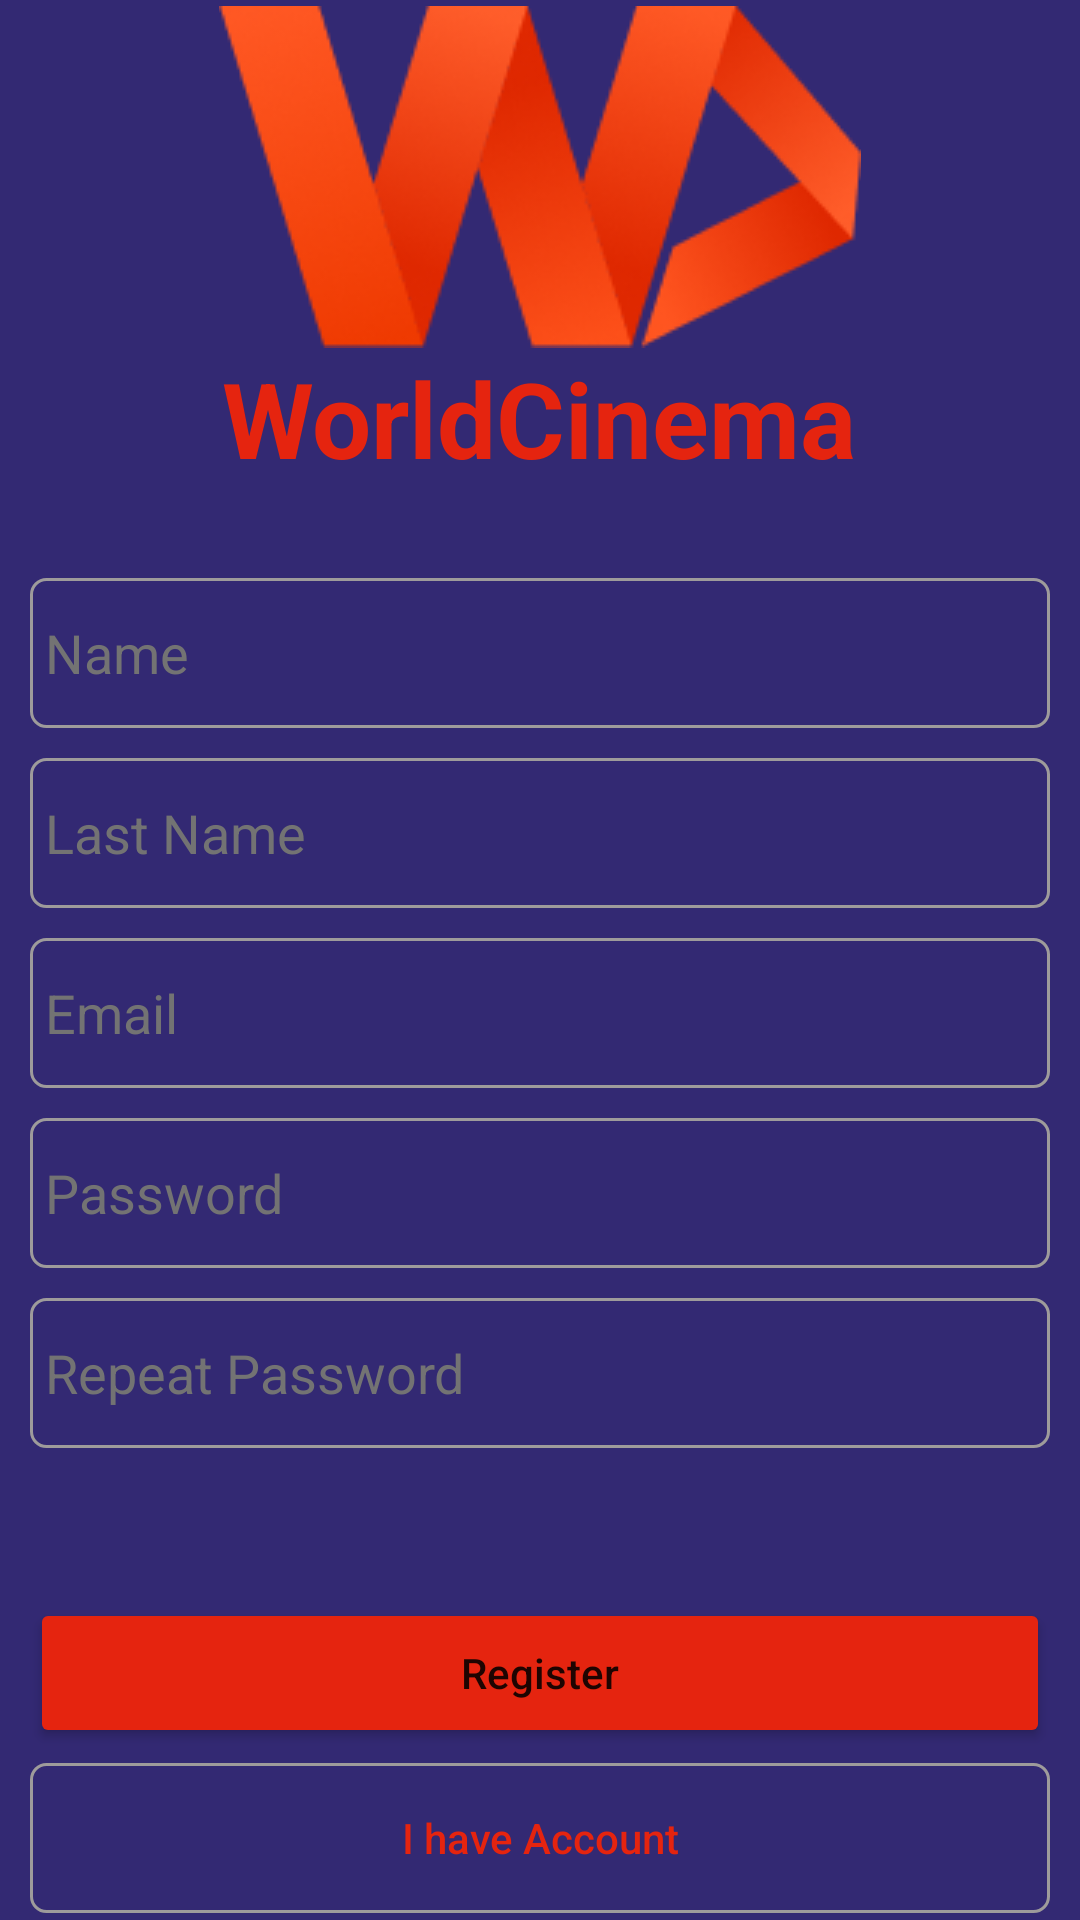

Write the Android layout XML for this screen, with the resource values it uses.
<!-- AndroidManifest.xml: application theme Theme.WSprog -->
<!-- res/layout/activity_reg.xml -->
<?xml version="1.0" encoding="utf-8"?>
<RelativeLayout xmlns:android="http://schemas.android.com/apk/res/android"
    xmlns:app="http://schemas.android.com/apk/res-auto"
    xmlns:tools="http://schemas.android.com/tools"
    android:layout_width="match_parent"
    android:layout_height="match_parent"
    tools:context=".RegActivity"
    android:background="@color/localP">

    <LinearLayout
        android:id="@+id/layoutR"
        android:layout_width="match_parent"
        android:layout_height="match_parent"
        android:layout_centerHorizontal="true"
        android:orientation="vertical"
        android:gravity="center">

        <ImageView
            android:layout_width="wrap_content"
            android:layout_height="wrap_content"
            android:src="@drawable/logo" />

        <TextView
            android:layout_width="wrap_content"
            android:layout_height="wrap_content"
            android:text="WorldCinema"
            android:layout_gravity="center"
            android:textColor="@color/redall"
            android:textStyle="bold"
            android:textSize="35dp"/>

        <EditText
            android:id="@+id/Name"
            android:background="@drawable/fild_bg"
            android:layout_width="match_parent"
            android:layout_height="50dp"
            android:layout_marginTop="30dp"
            android:layout_marginEnd="10dp"
            android:layout_marginStart="10dp"
            android:layout_marginBottom="5dp"
            android:textColor="@color/white"
            android:padding="5dp"
            android:hint="Name"
            android:textColorHint="@color/hint"/>

        <EditText
            android:id="@+id/Lname"
            android:background="@drawable/fild_bg"
            android:layout_width="match_parent"
            android:layout_height="50dp"
            android:layout_marginTop="5dp"
            android:layout_marginBottom="5dp"
            android:layout_marginStart="10dp"
            android:textColor="@color/white"
            android:layout_marginEnd="10dp"
            android:padding="5dp"
            android:hint="Last Name"
            android:textColorHint="@color/hint"/>

        <EditText
            android:id="@+id/emailR"
            android:background="@drawable/fild_bg"
            android:layout_width="match_parent"
            android:layout_height="50dp"
            android:layout_marginTop="5dp"
            android:layout_marginBottom="5dp"
            android:layout_marginStart="10dp"
            android:textColor="@color/white"
            android:layout_marginEnd="10dp"
            android:padding="5dp"
            android:hint="Email"
            android:textColorHint="@color/hint"/>

        <EditText
            android:id="@+id/pass"
            android:background="@drawable/fild_bg"
            android:layout_width="match_parent"
            android:layout_height="50dp"
            android:layout_marginTop="5dp"
            android:layout_marginBottom="5dp"
            android:layout_marginStart="10dp"
            android:layout_marginEnd="10dp"
            android:textColor="@color/white"
            android:padding="5dp"
            android:hint="Password"
            android:textColorHint="@color/hint"/>

        <EditText
            android:id="@+id/passr"
            android:background="@drawable/fild_bg"
            android:layout_width="match_parent"
            android:layout_height="50dp"
            android:textColor="@color/white"
            android:layout_marginTop="5dp"
            android:layout_marginStart="10dp"
            android:layout_marginEnd="10dp"
            android:padding="5dp"
            android:hint="Repeat Password"
            android:textColorHint="@color/hint"/>

        <Button
            android:id="@+id/buttonRR"
            android:layout_width="match_parent"
            android:layout_height="50dp"
            android:layout_marginStart="10dp"
            android:layout_marginEnd="10dp"
            android:backgroundTint="@color/redall"
            android:textAllCaps="false"
            android:layout_marginTop="50dp"
            android:text="Register" />

        <androidx.appcompat.widget.AppCompatButton
            android:id="@+id/buttonER"
            android:text="I have Account"
            android:layout_marginEnd="10dp"
            android:layout_marginStart="10dp"
            android:textAllCaps="false"
            android:textColor="@color/redall"
            android:background="@drawable/fild_bg"
            android:layout_width="match_parent"
            android:layout_marginTop="5dp"
            android:layout_height="50dp" />

    </LinearLayout>

</RelativeLayout>
<!-- resources referenced by this layout -->
<resources>
  <color name="hint">#737373</color>
  <color name="localP">#332973</color>
  <color name="redall">#E5240F</color>
  <color name="white">#FFFFFFFF</color>
  <!-- drawable fild_bg (drawable) -->
  <?xml version="1.0" encoding="utf-8"?>
  <shape xmlns:android="http://schemas.android.com/apk/res/android">
  <stroke android:width="1dp"
      android:color="#9E9B9B"/>
      <corners android:radius="5dp"/>
  </shape>
  <!-- drawable logo: png bitmap (drawable-v24, 20877 bytes) -->
  <style name="Theme.WSprog" parent="Theme.MaterialComponents.DayNight.DarkActionBar">
          
          <item name="colorPrimary">@color/purple_500</item>
          <item name="colorPrimaryVariant">@color/purple_700</item>
          <item name="colorOnPrimary">@color/white</item>
          
          <item name="colorSecondary">@color/teal_200</item>
          <item name="colorSecondaryVariant">@color/teal_700</item>
          <item name="colorOnSecondary">@color/black</item>
          
          <item name="android:statusBarColor" tools:targetApi="l">?attr/colorPrimaryVariant</item>
          
      </style>
  <color name="purple_500">#FF6200EE</color>
  <color name="purple_700">#FF3700B3</color>
  <color name="teal_200">#FF03DAC5</color>
  <color name="teal_700">#FF018786</color>
  <color name="black">#FF000000</color>
</resources>
